Labelled photos from "infrared_dataset", an image-classification folder in kk-2m/AnimalClassification-IFOR. The possible labels are: acryllium vulturinum, aepyceros melampus, bos taurus, capra aegagrus, cephalophus nigrifrons, crax rubra, paca, dasyprocta punctata, equus quagga, giraffa camelopardalis, leopardus pardalis, african elephant, madoqua guentheri, mazama americana, mazama temama, meleagris ocellata, mitu tuberosum, nasua narica, panthera onca, papio anubis, pecari tajacu, phacochoerus africanus, psophia leucoptera, puma, syncerus caffer, south american tapir, tayassu pecari, urocyon cinereoargenteus.

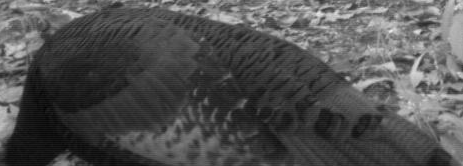
Label: meleagris ocellata

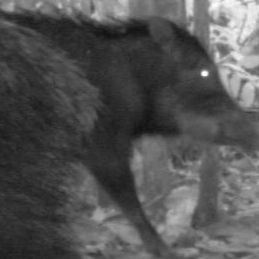
Label: tayassu pecari

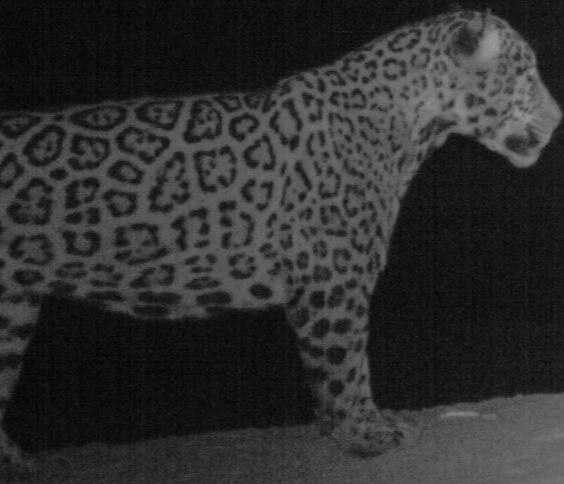
Label: panthera onca

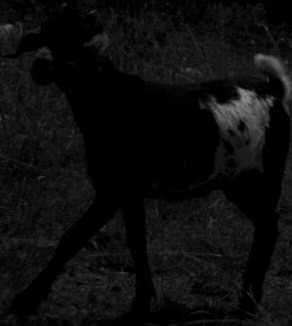
Label: capra aegagrus

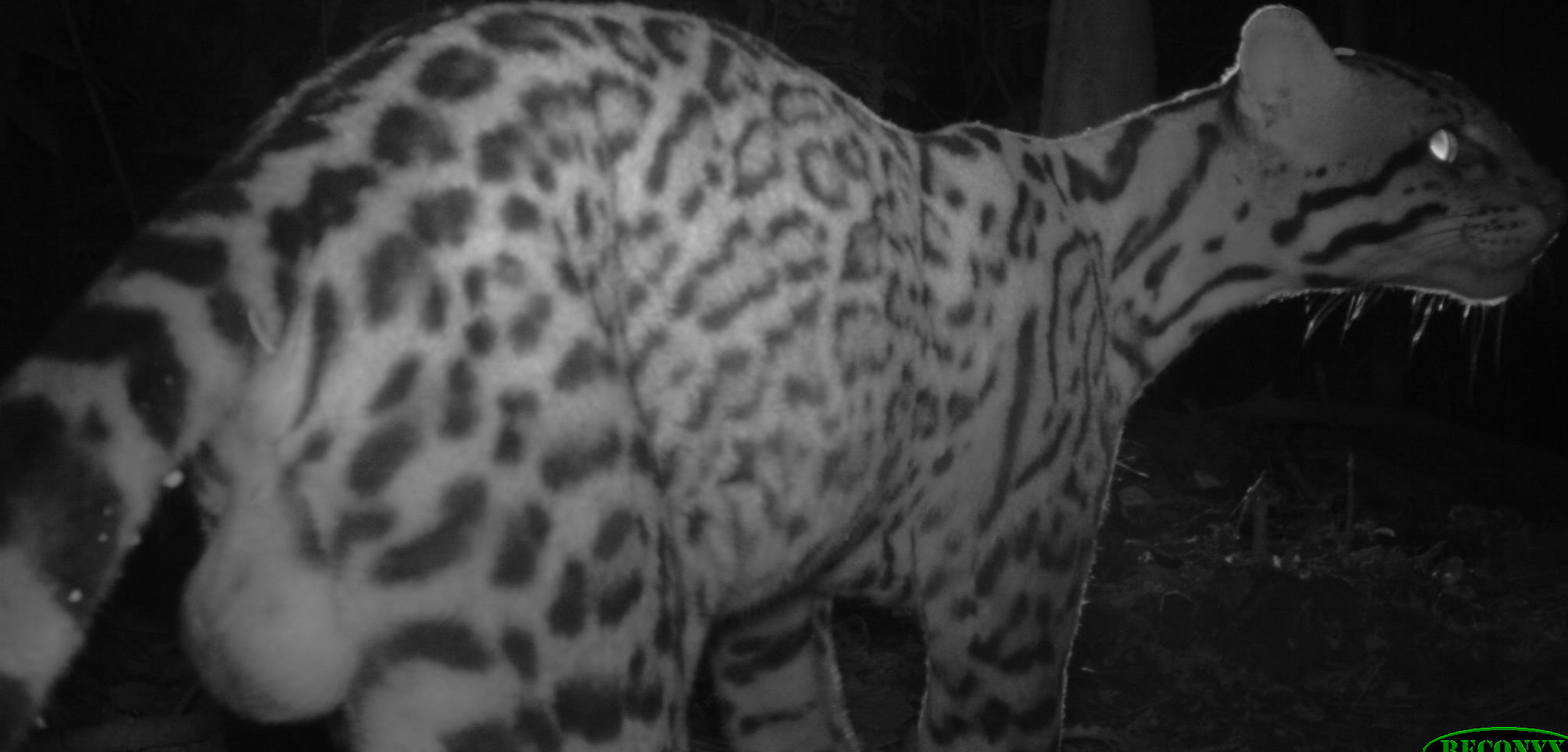
Label: leopardus pardalis

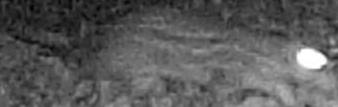
Label: paca
